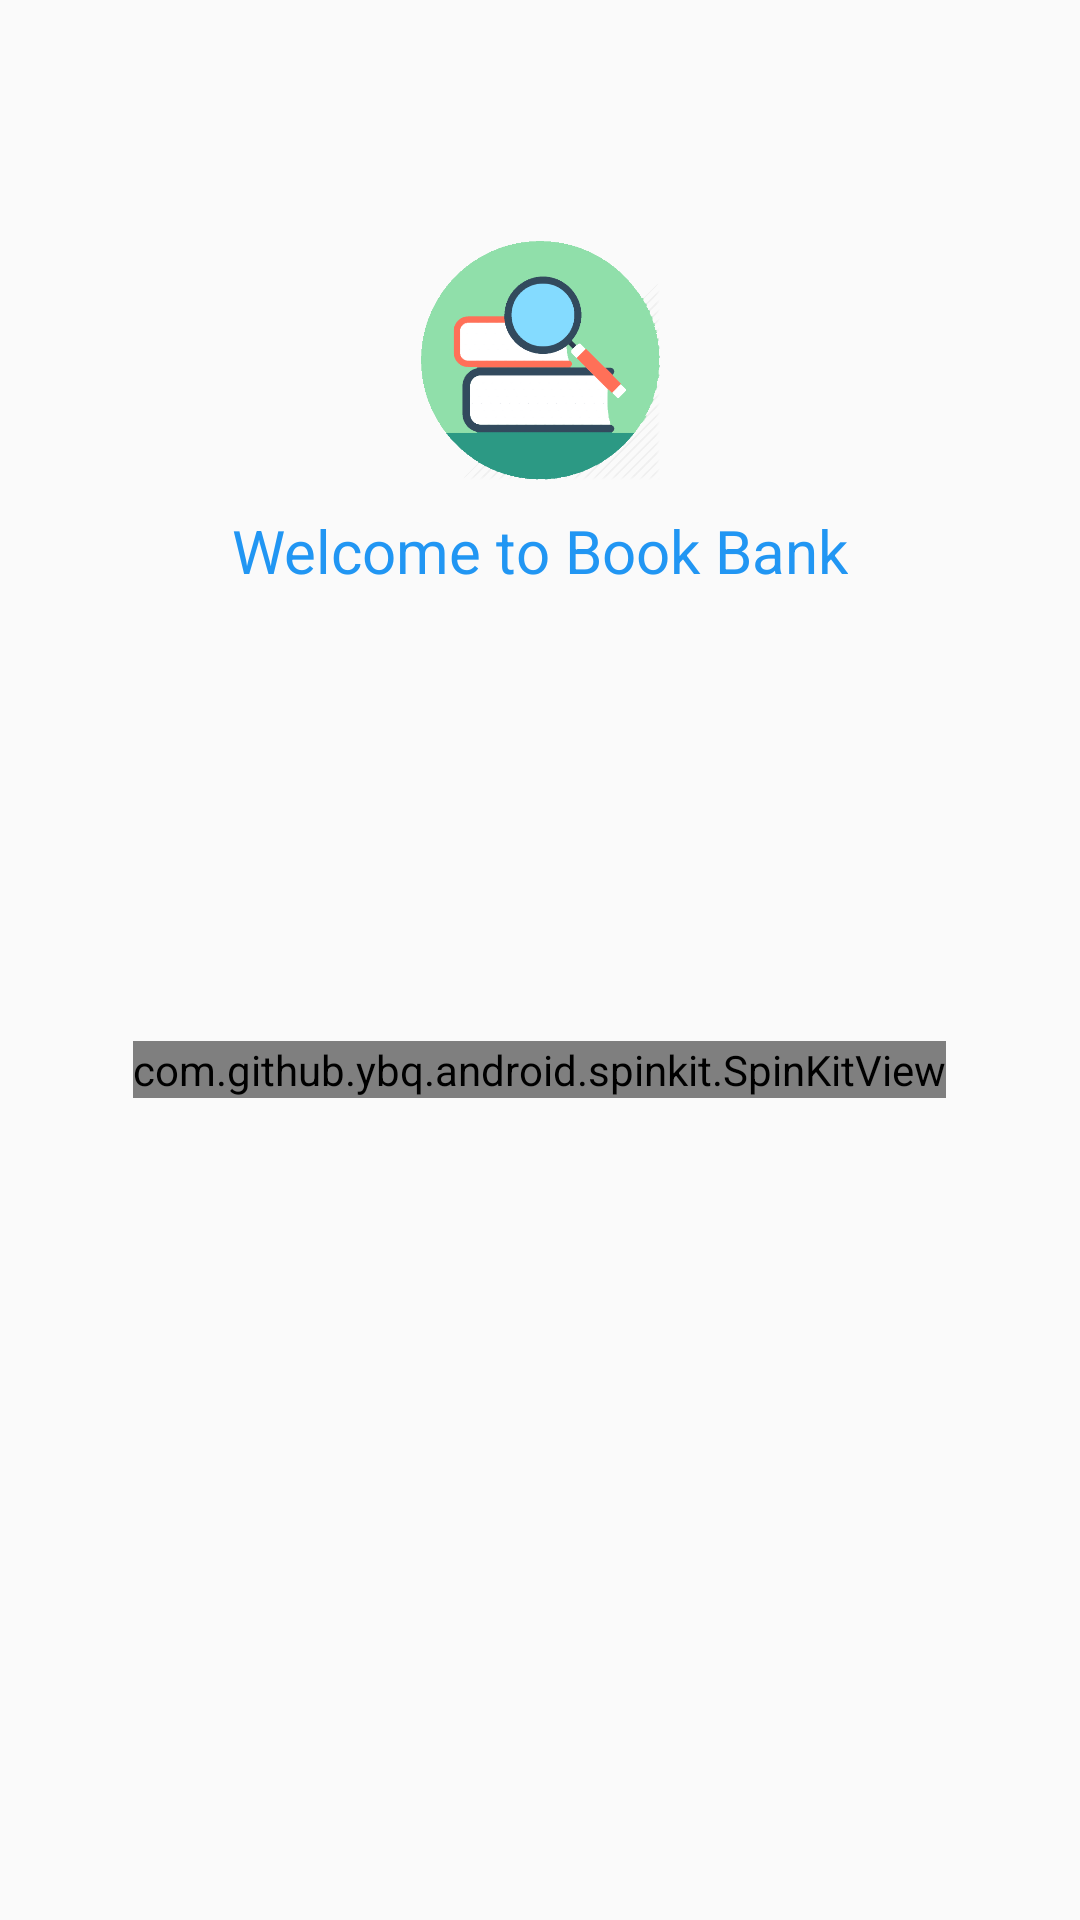

Reconstruct the res/layout file that produces this screen, plus the resources it refers to.
<!-- AndroidManifest.xml: application theme AppTheme -->
<!-- res/layout/activity_splash.xml -->
<?xml version="1.0" encoding="utf-8"?>
<LinearLayout xmlns:android="http://schemas.android.com/apk/res/android"
    xmlns:app="http://schemas.android.com/apk/res-auto"
    xmlns:tools="http://schemas.android.com/tools"
    android:layout_width="match_parent"
    android:layout_height="match_parent"
    android:background="@drawable/background_image"
    tools:context="com.namaltechnologysolutions.bunny.bookbank.Activity.Splash_Activity">
    <LinearLayout
        android:layout_width="match_parent"
        android:layout_height="match_parent"
        android:orientation="vertical"
        android:layout_marginTop="60dp">
    <ImageView
        android:layout_width="80dp"
        android:layout_height="80dp"
        android:src="@drawable/ic_app"
        android:id="@+id/logo"
        android:layout_gravity="center"
        android:layout_marginTop="20dp"/>
    <TextView
        android:id="@+id/welcome"
        android:layout_width="wrap_content"
        android:layout_height="wrap_content"
        android:text="Welcome to Book Bank"
        android:textSize="20sp"
        android:layout_gravity="center"
        android:textColor="@color/skyColor"
        android:layout_marginTop="10dp"/>

    
        
        
        
        
        
        
        <com.github.ybq.android.spinkit.SpinKitView
            android:id="@+id/splashScreenProgressBar"
            style="@style/SpinKitView.Large.CubeGrid"
            android:layout_width="wrap_content"
            android:layout_height="wrap_content"
            android:layout_gravity="center"
            android:layout_marginTop="150dp"
            />
    </LinearLayout>
</LinearLayout>
<!-- resources referenced by this layout -->
<resources>
  <color name="skyColor">#2196F3</color>
  <!-- drawable ic_app: png bitmap (drawable, 37984 bytes) -->
  <style name="AppTheme" parent="Theme.AppCompat.Light.DarkActionBar">
          
          <item name="colorPrimary">@color/colorPrimary</item>
          <item name="colorPrimaryDark">@color/colorPrimaryDark</item>
          <item name="colorAccent">@color/colorAccent</item>
          <item name="skyColor">#2196F3</item>
          <item name="white">#FFFFFF</item>
          <item name="gray">#e4e5e5</item>
          <item name="darkGray">#C0C0C0</item>
          <item name="black">#111010</item>
          <item name="blue">#4a6ea9</item>
  
      </style>
  <color name="colorPrimary">#2196F3</color>
  <color name="colorPrimaryDark">#111010</color>
  <color name="colorAccent">#FF4081</color>
</resources>
